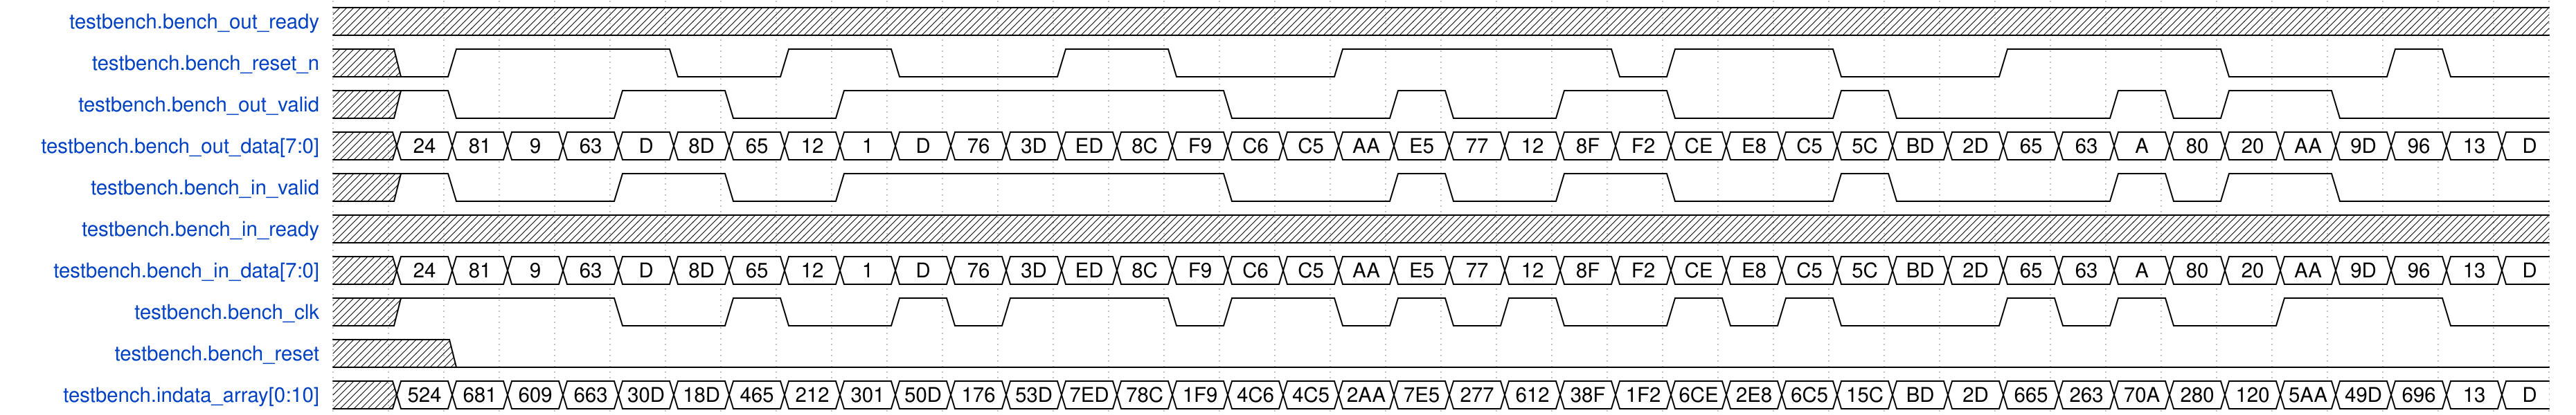

Write the WaveDrom specification (WaveJSON) that draws this timing diagram.

{
    "signal": [
        {
            "name": "testbench.bench_out_ready",
            "wave": "x.......................................",
            "data": []
        },
        {
            "name": "testbench.bench_reset_n",
            "wave": "x01...0.1.0..1.0..1....01..0..1...0..10.",
            "data": []
        },
        {
            "name": "testbench.bench_out_valid",
            "wave": "x10..1.0.1......0..10.1.0..10...101.0...",
            "data": []
        },
        {
            "name": "testbench.bench_out_data[7:0]",
            "wave": "x=======================================",
            "data": [
                "24",
                "81",
                "9",
                "63",
                "D",
                "8D",
                "65",
                "12",
                "1",
                "D",
                "76",
                "3D",
                "ED",
                "8C",
                "F9",
                "C6",
                "C5",
                "AA",
                "E5",
                "77",
                "12",
                "8F",
                "F2",
                "CE",
                "E8",
                "C5",
                "5C",
                "BD",
                "2D",
                "65",
                "63",
                "A",
                "80",
                "20",
                "AA",
                "9D",
                "96",
                "13",
                "D"
            ]
        },
        {
            "name": "testbench.bench_in_valid",
            "wave": "x10..1.0.1......0..10.1.0..10...101.0...",
            "data": []
        },
        {
            "name": "testbench.bench_in_ready",
            "wave": "x.......................................",
            "data": []
        },
        {
            "name": "testbench.bench_in_data[7:0]",
            "wave": "x=======================================",
            "data": [
                "24",
                "81",
                "9",
                "63",
                "D",
                "8D",
                "65",
                "12",
                "1",
                "D",
                "76",
                "3D",
                "ED",
                "8C",
                "F9",
                "C6",
                "C5",
                "AA",
                "E5",
                "77",
                "12",
                "8F",
                "F2",
                "CE",
                "E8",
                "C5",
                "5C",
                "BD",
                "2D",
                "65",
                "63",
                "A",
                "80",
                "20",
                "AA",
                "9D",
                "96",
                "13",
                "D"
            ]
        },
        {
            "name": "testbench.bench_clk",
            "wave": "x1...0.10.101..01.01010.1010..1010.1..0.",
            "data": []
        },
        {
            "name": "testbench.bench_reset",
            "wave": "x.0.....................................",
            "data": []
        },
        {
            "name": "testbench.indata_array[0:10]",
            "wave": "x=======================================",
            "data": [
                "524",
                "681",
                "609",
                "663",
                "30D",
                "18D",
                "465",
                "212",
                "301",
                "50D",
                "176",
                "53D",
                "7ED",
                "78C",
                "1F9",
                "4C6",
                "4C5",
                "2AA",
                "7E5",
                "277",
                "612",
                "38F",
                "1F2",
                "6CE",
                "2E8",
                "6C5",
                "15C",
                "BD",
                "2D",
                "665",
                "263",
                "70A",
                "280",
                "120",
                "5AA",
                "49D",
                "696",
                "13",
                "D"
            ]
        }
    ],
    "config": {
        "hscale": 1
    }
}
